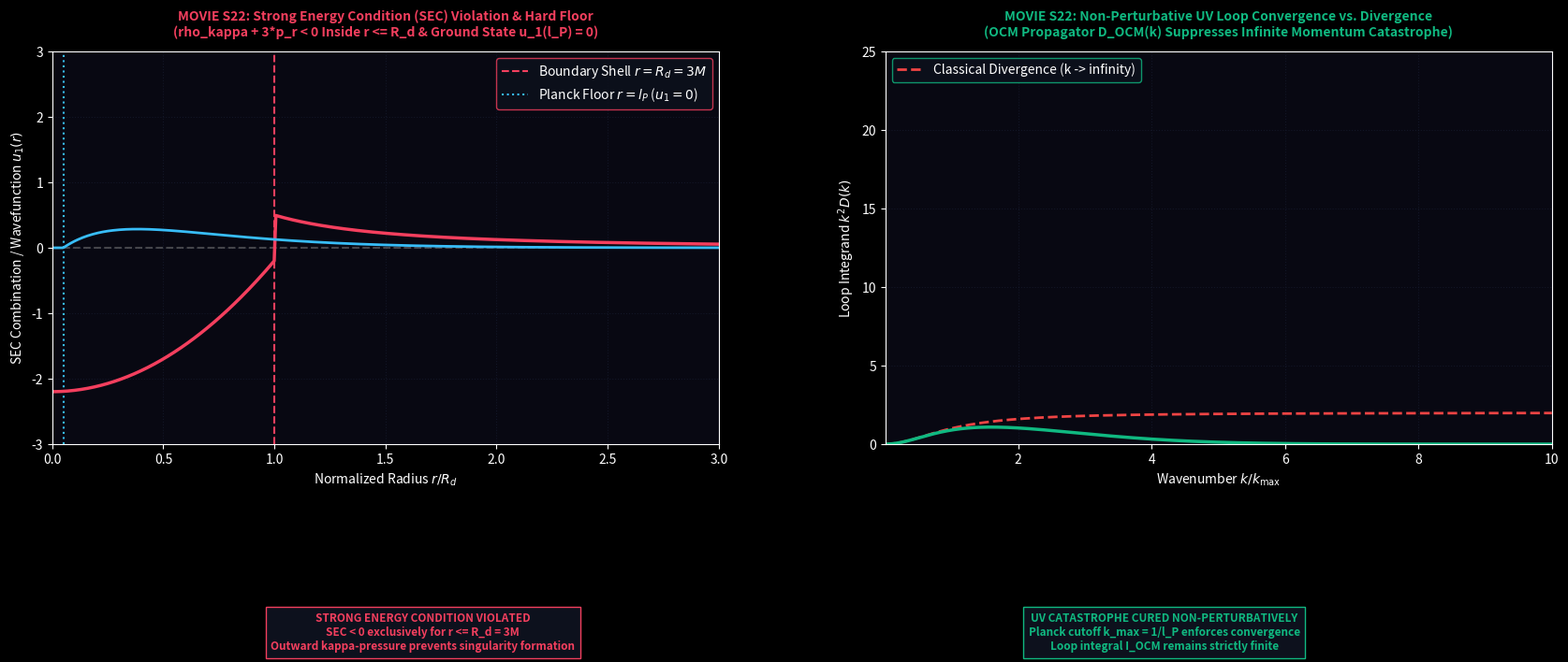

Write the Python code that produced this figure. (Note: this script raises an exception after producing the figure.)
import numpy as np
import matplotlib.pyplot as plt
import matplotlib.animation as animation

# Dark Theme Render Engine
plt.style.use('dark_background')

fig, (ax1, ax2) = plt.subplots(1, 2, figsize=(18, 7.5), dpi=150)
fig.patch.set_facecolor('#05050d')
fig.subplots_adjust(bottom=0.32, top=0.88, wspace=0.25, left=0.06, right=0.95)

for ax in (ax1, ax2):
    ax.set_facecolor('#080812')
    ax.grid(True, color='#1a2035', linestyle=':', alpha=0.6)

# Titles
ax1.set_title("MOVIE S22: Strong Energy Condition (SEC) Violation & Hard Floor\n(rho_kappa + 3*p_r < 0 Inside r <= R_d & Ground State u_1(l_P) = 0)", 
              color='#f43f5e', fontsize=10, fontweight='bold', pad=12)
ax2.set_title("MOVIE S22: Non-Perturbative UV Loop Convergence vs. Divergence\n(OCM Propagator D_OCM(k) Suppresses Infinite Momentum Catastrophe)", 
              color='#10b981', fontsize=10, fontweight='bold', pad=12)

# Subplot 1 Setup
r_vals = np.linspace(0.01, 3.0, 400)
ax1.set_xlim(0, 3.0)
ax1.set_ylim(-3.0, 3.0)
ax1.set_xlabel(r'Normalized Radius $r/R_d$', color='white')
ax1.set_ylabel(r'SEC Combination / Wavefunction $u_1(r)$', color='white')

# Subplot 2 Setup
k_vals = np.linspace(0.01, 10.0, 400)
ax2.set_xlim(0.01, 10.0)
ax2.set_ylim(0, 25.0)
ax2.set_xlabel(r'Wavenumber $k / k_{\max}$', color='white')
ax2.set_ylabel(r'Loop Integrand $k^2 D(k)$', color='white')

# Static Elements Subplot 1
ax1.axhline(0.0, color='gray', linestyle='--', alpha=0.5)
ax1.axvline(1.0, color='#f43f5e', linestyle='--', label=r'Boundary Shell $r = R_d = 3M$')
ax1.axvline(0.05, color='#38bdf8', linestyle=':', label=r'Planck Floor $r = l_P$ ($u_1 = 0$)')
ax1.legend(loc='upper right', facecolor='#0d111d', edgecolor='#f43f5e')

# Static Elements Subplot 2
classical_integrand = k_vals**2 / (k_vals**2 + 1.0) * 2.0
ax2.plot(k_vals, classical_integrand, color='#ef4444', linestyle='--', linewidth=2.0, label='Classical Divergence (k -> infinity)')
ax2.legend(loc='upper left', facecolor='#0d111d', edgecolor='#10b981')

# Dynamic Elements
sec_curve, = ax1.plot([], [], color='#f43f5e', linewidth=2.5, label=r'SEC Profile ($\rho_\kappa + 3p_{r,\kappa}$)')
psi_curve, = ax1.plot([], [], color='#38bdf8', linewidth=2.0, label=r'Wavefunction $u_1(r)$')
ocm_integrand_curve, = ax2.plot([], [], color='#10b981', linewidth=2.5, label='OCM Finite Integrand (Exp Cutoff)')

status_A = fig.text(0.28, 0.08, '', color='#f43f5e', fontsize=8.5, fontweight='bold', ha='center', va='top', bbox=dict(facecolor='#0d111d', edgecolor='#f43f5e'))
status_B = fig.text(0.72, 0.08, '', color='#10b981', fontsize=8.5, fontweight='bold', ha='center', va='top', bbox=dict(facecolor='#0d111d', edgecolor='#10b981'))

def update(frame):
    t = frame * 0.1
    
    # Dynamic SEC and Wavefunction Profiles
    sec_profile = np.where(r_vals <= 1.0, -2.0 * (1.0 - r_vals**2) + 0.2 * np.sin(3*t), 0.5 / r_vals**2)
    dr = np.maximum(r_vals - 0.05, 0.0)
    psi_profile = 2.5 * dr * np.exp(-3.0 * dr) * (1.0 + 0.1 * np.sin(5*t))
    
    sec_curve.set_data(r_vals, sec_profile)
    psi_curve.set_data(r_vals, psi_profile)
    
    # OCM Cutoff Loop Integrand
    ocm_integrand = classical_integrand * np.exp(-(k_vals / 3.0)**2 * (1.0 + 0.05 * np.cos(3*t)))
    ocm_integrand_curve.set_data(k_vals, ocm_integrand)
    
    status_A.set_text("STRONG ENERGY CONDITION VIOLATED\nSEC < 0 exclusively for r <= R_d = 3M\nOutward kappa-pressure prevents singularity formation")
    status_B.set_text("UV CATASTROPHE CURED NON-PERTURBATIVELY\nPlanck cutoff k_max = 1/l_P enforces convergence\nLoop integral I_OCM remains strictly finite")

    return sec_curve, psi_curve, ocm_integrand_curve, status_A, status_B

anim = animation.FuncAnimation(fig, update, frames=100, interval=50)
output_filename = 'MovieS1_Kappa_Hamiltonian.mp4'
anim.save(output_filename, writer='ffmpeg', fps=30, dpi=150)
plt.close(fig)
print(f"Successfully rendered '{output_filename}'.")
